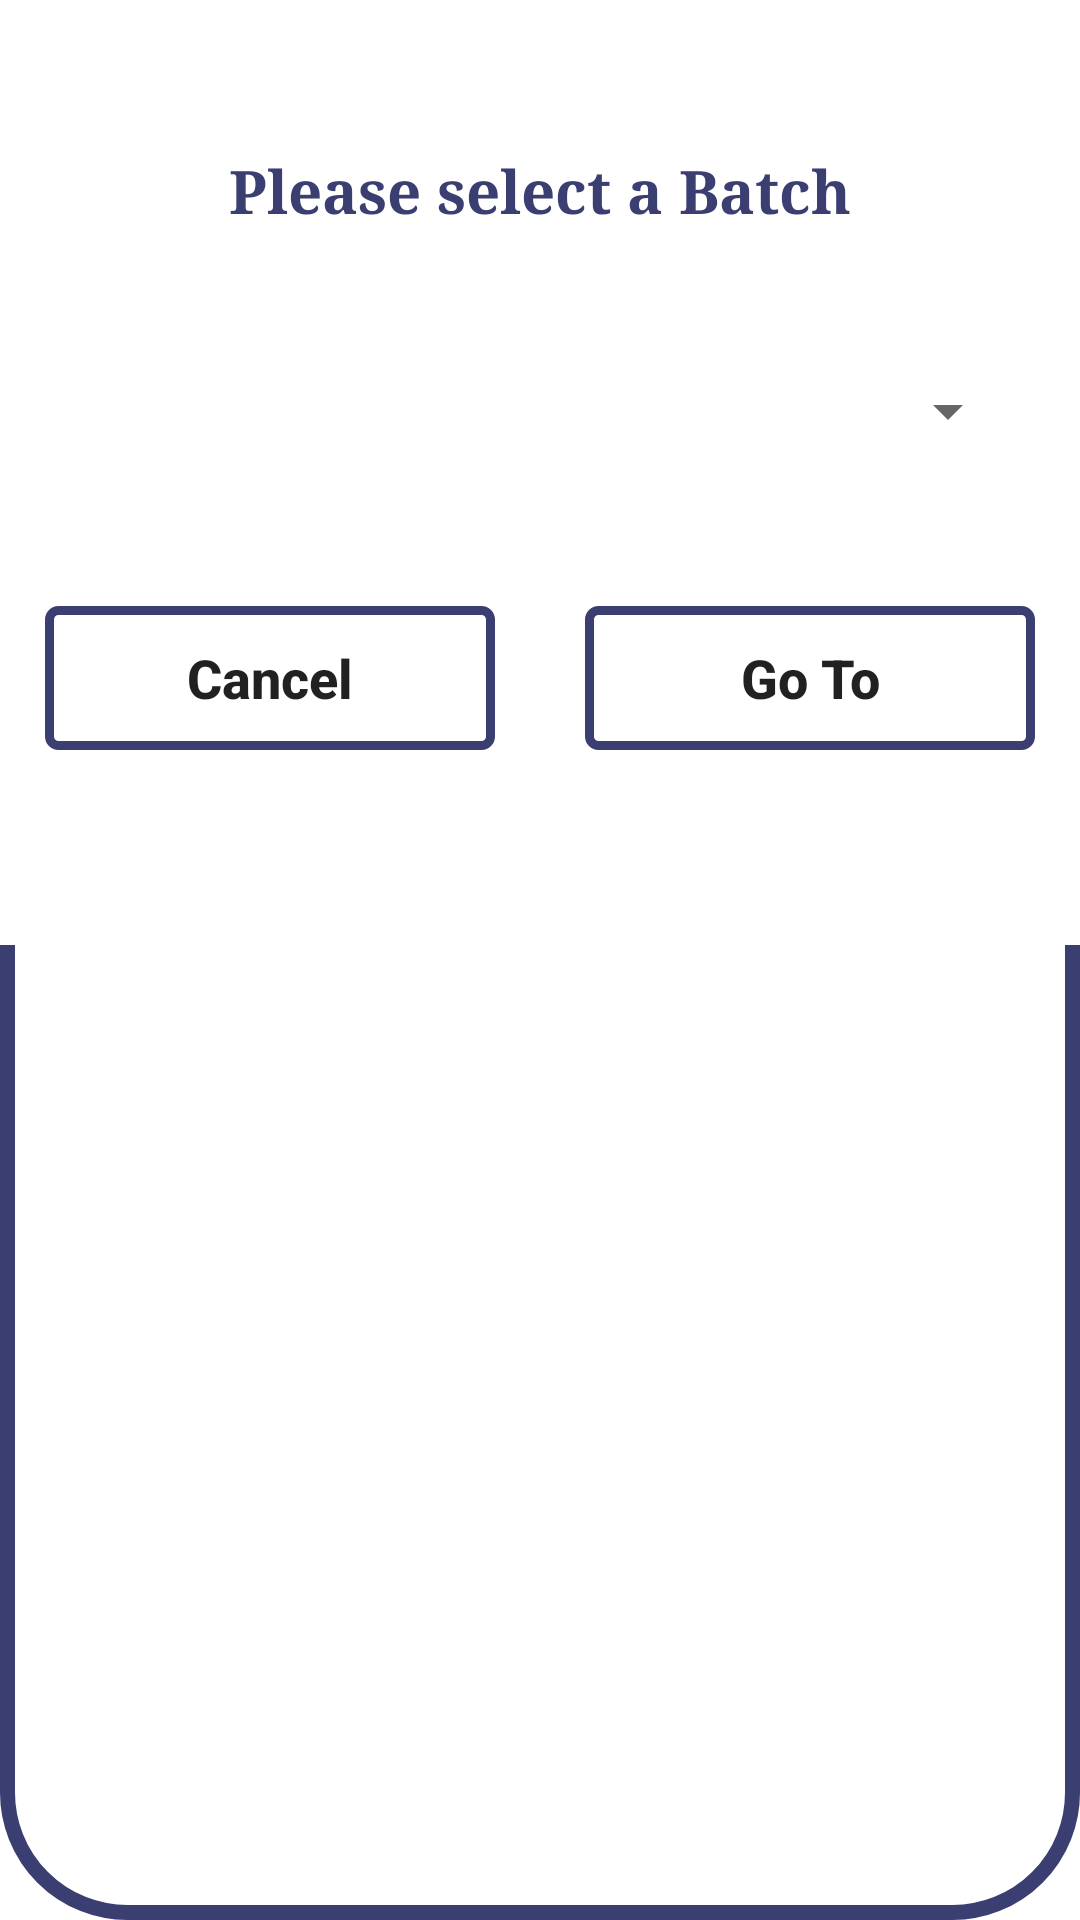

Here is an Android app screen rendered from its layout file. Give the layout XML and the strings, colors and styles it references.
<!-- AndroidManifest.xml: application theme Theme.DemoOnlineSchool -->
<!-- res/layout/batch_selection_popup_layout.xml -->
<?xml version="1.0" encoding="utf-8"?>
<ScrollView xmlns:android="http://schemas.android.com/apk/res/android"
    android:layout_width="match_parent"
    android:layout_height="wrap_content"
    android:layout_margin="10dp"
    android:background="@drawable/admin_custom_layout"
    android:orientation="vertical">

    <LinearLayout
        android:layout_width="match_parent"
        android:layout_height="wrap_content"
        android:background="@color/white"
        android:orientation="vertical">

        <TextView
            android:layout_width="match_parent"
            android:layout_height="wrap_content"
            android:layout_marginLeft="20dp"
            android:layout_marginTop="50dp"
            android:layout_marginRight="20dp"
            android:layout_marginBottom="10dp"
            android:background="@color/white"
            android:fontFamily="serif"
            android:text="@string/please_select_a_batch"
            android:textAlignment="center"
            android:textColor="@color/comb_1"
            android:textSize="20sp"
            android:textStyle="bold" />

        <Spinner
            android:id="@+id/popupBatchSelectionSpinnerID"
            android:layout_width="match_parent"
            android:layout_height="60dp"
            android:layout_margin="20dp"
            android:dropDownSelector="@color/comb_5"
            android:gravity="center" />

        <LinearLayout
            android:layout_width="match_parent"
            android:layout_height="wrap_content"
            android:gravity="center"
            android:orientation="horizontal"
            android:weightSum="10">

            <Button
                android:id="@+id/popupBatchSelectionCancelButtonID"
                android:layout_width="0dp"
                android:layout_height="wrap_content"
                android:layout_margin="15dp"
                android:layout_weight="5"
                android:background="@drawable/button_bg"
                android:padding="10dp"
                android:text="@string/cancel"
                android:textAllCaps="false"
                android:textSize="18sp"
                android:textStyle="bold" />

            <Button
                android:id="@+id/popupBatchSelectionGotoButtonID"
                android:layout_width="0dp"
                android:layout_height="wrap_content"
                android:layout_margin="15dp"
                android:layout_weight="5"
                android:background="@drawable/button_bg"
                android:padding="10dp"
                android:text="@string/go_to"
                android:textAllCaps="false"
                android:textSize="18sp"
                android:textStyle="bold" />

        </LinearLayout>

        <TextView
            android:layout_width="match_parent"
            android:layout_height="10dp"
            android:layout_margin="20dp" />

    </LinearLayout>

</ScrollView>
<!-- resources referenced by this layout -->
<resources>
  <color name="comb_1">#3A3E71</color>
  <color name="comb_5">#F1D4D4</color>
  <color name="white">#FFFFFFFF</color>
  <!-- drawable admin_custom_layout (drawable) -->
  <?xml version="1.0" encoding="utf-8"?>
  <shape xmlns:android="http://schemas.android.com/apk/res/android"
      android:shape="rectangle">
  
      <corners android:radius="40dp" />
      <solid android:color="#FFFFFF" />
  
      <stroke
          android:width="5dp"
          android:color="@color/comb_1" />
  
  </shape>
  <!-- drawable button_bg (drawable) -->
  <?xml version="1.0" encoding="utf-8"?>
  <shape xmlns:android="http://schemas.android.com/apk/res/android"
      android:shape="rectangle">
  
      <corners android:radius="3dp" />
  
      <stroke
          android:width="3dp"
          android:color="@color/comb_1" />
  
  </shape>
  <string name="cancel">Cancel</string>
  <string name="go_to">Go To</string>
  <string name="please_select_a_batch">Please select a Batch</string>
  <style name="Theme.DemoOnlineSchool" parent="Theme.MaterialComponents.DayNight.NoActionBar">
          
          <item name="colorPrimary">@color/comb_2</item>
          <item name="colorPrimaryVariant">@color/comb_2_5</item>
          <item name="colorOnPrimary">@color/white</item>
          
          <item name="colorSecondary">@color/black</item>
          <item name="colorSecondaryVariant">@color/teal_700</item>
          <item name="colorOnSecondary">@color/black</item>
          
          <item name="android:statusBarColor" tools:targetApi="l">?attr/colorPrimaryVariant</item>
          
      </style>
  <color name="comb_2">#484C7F</color>
  <color name="comb_2_5">#A6484C7F</color>
  <color name="black">#FF000000</color>
  <color name="teal_700">#FF018786</color>
</resources>
